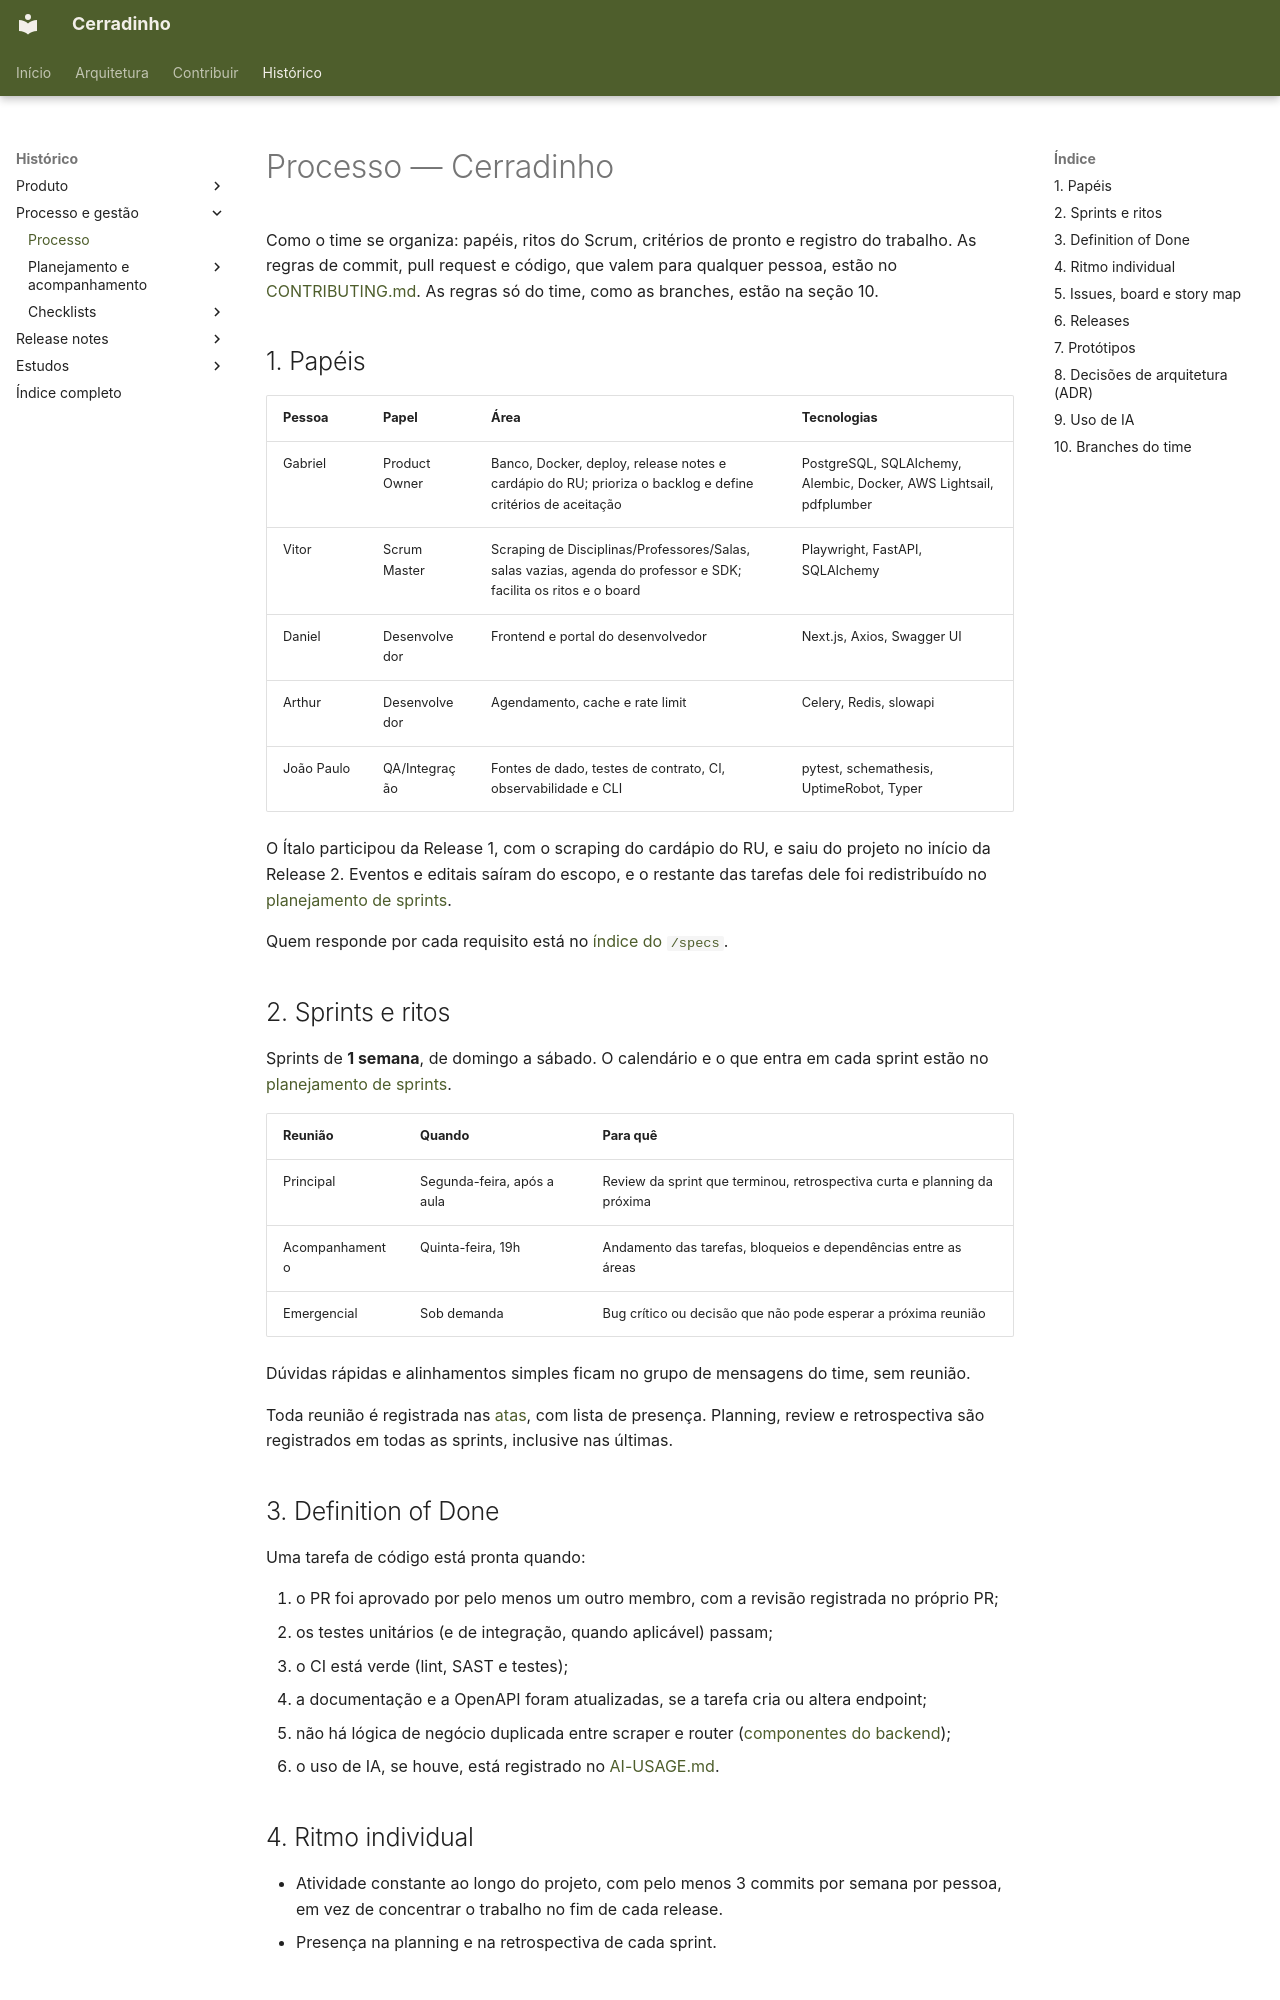

repository: unb-mds/2026-2-Cerradinho-API · page: PROCESSO/index.html · generator: mkdocs

# Processo — Cerradinho

Como o time se organiza: papéis, ritos do Scrum, critérios de pronto e registro do trabalho. As regras de commit, pull request e código, que valem para qualquer pessoa, estão no [CONTRIBUTING.md](CONTRIBUIR.md). As regras só do time, como as branches, estão na seção 10.

## 1. Papéis

| Pessoa | Papel | Área | Tecnologias |
|---|---|---|---|
| Gabriel | Product Owner | Banco, Docker, deploy, release notes e cardápio do RU; prioriza o backlog e define critérios de aceitação | PostgreSQL, SQLAlchemy, Alembic, Docker, AWS Lightsail, pdfplumber |
| Vitor | Scrum Master | Scraping de Disciplinas/Professores/Salas, salas vazias, agenda do professor e SDK; facilita os ritos e o board | Playwright, FastAPI, SQLAlchemy |
| Daniel | Desenvolvedor | Frontend e portal do desenvolvedor | Next.js, Axios, Swagger UI |
| Arthur | Desenvolvedor | Agendamento, cache e rate limit | Celery, Redis, slowapi |
| João Paulo | QA/Integração | Fontes de dado, testes de contrato, CI, observabilidade e CLI | pytest, schemathesis, UptimeRobot, Typer |

O Ítalo participou da Release 1, com o scraping do cardápio do RU, e saiu do projeto no início da Release 2. Eventos e editais saíram do escopo, e o restante das tarefas dele foi redistribuído no [planejamento de sprints](scrum/sprint-planning.md#release-2-sprints-4-a-11).

Quem responde por cada requisito está no [índice do `/specs`](https://github.com/unb-mds/2026-2-Cerradinho-API/blob/dev/specs/README.md).

## 2. Sprints e ritos

Sprints de **1 semana**, de domingo a sábado. O calendário e o que entra em cada sprint estão no [planejamento de sprints](scrum/sprint-planning.md).

| Reunião | Quando | Para quê |
|---|---|---|
| Principal | Segunda-feira, após a aula | Review da sprint que terminou, retrospectiva curta e planning da próxima |
| Acompanhamento | Quinta-feira, 19h | Andamento das tarefas, bloqueios e dependências entre as áreas |
| Emergencial | Sob demanda | Bug crítico ou decisão que não pode esperar a próxima reunião |

Dúvidas rápidas e alinhamentos simples ficam no grupo de mensagens do time, sem reunião.

Toda reunião é registrada nas [atas](scrum/atas.md), com lista de presença. Planning, review e retrospectiva são registrados em todas as sprints, inclusive nas últimas.

## 3. Definition of Done

Uma tarefa de código está pronta quando:

1. o PR foi aprovado por pelo menos um outro membro, com a revisão registrada no próprio PR;
2. os testes unitários (e de integração, quando aplicável) passam;
3. o CI está verde (lint, SAST e testes);
4. a documentação e a OpenAPI foram atualizadas, se a tarefa cria ou altera endpoint;
5. não há lógica de negócio duplicada entre scraper e router ([componentes do backend](ARQUITETURA.md#nivel-3-componente));
6. o uso de IA, se houve, está registrado no [AI-USAGE.md](https://github.com/unb-mds/2026-2-Cerradinho-API/blob/dev/AI-USAGE.md).

## 4. Ritmo individual

- Atividade constante ao longo do projeto, com pelo menos 3 commits por semana por pessoa, em vez de concentrar o trabalho no fim de cada release.
- Presença na planning e na retrospectiva de cada sprint.
